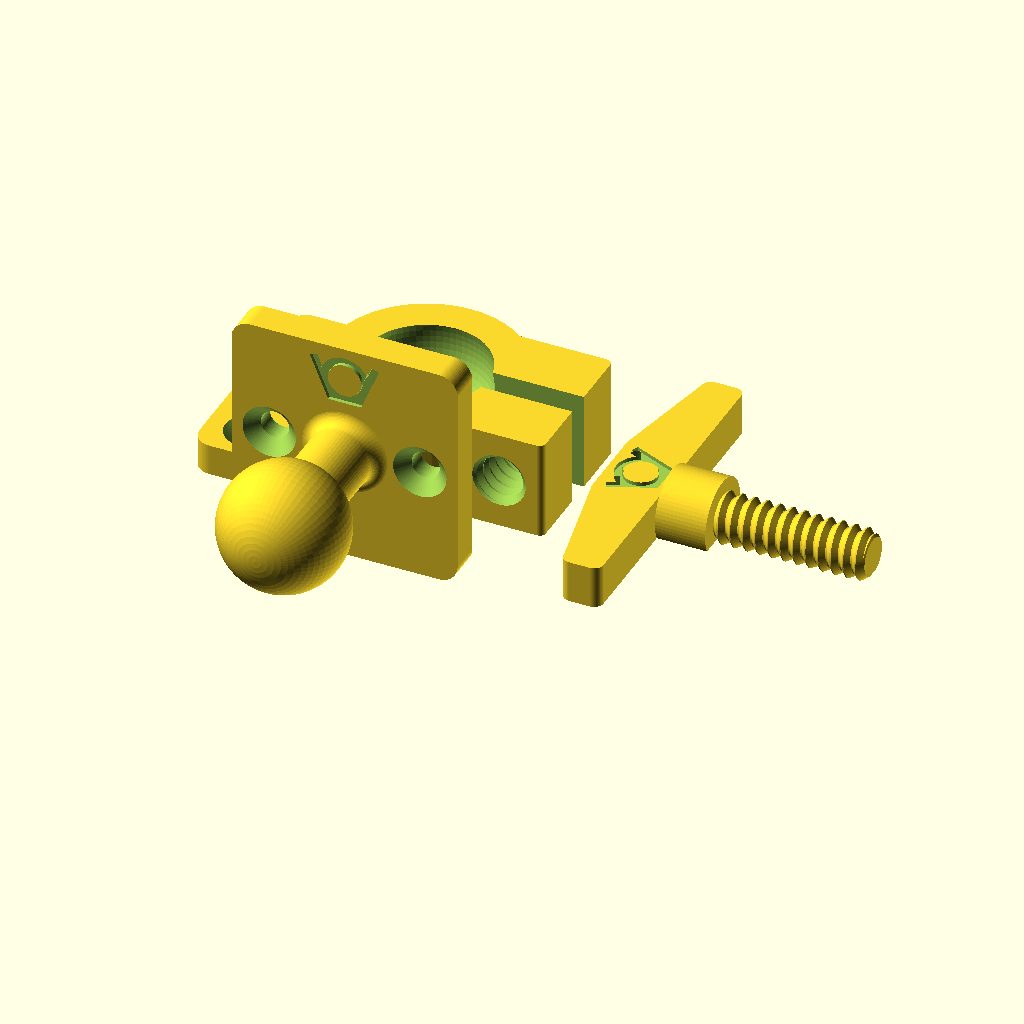
Cell 1: rendered with the file's own defaults.
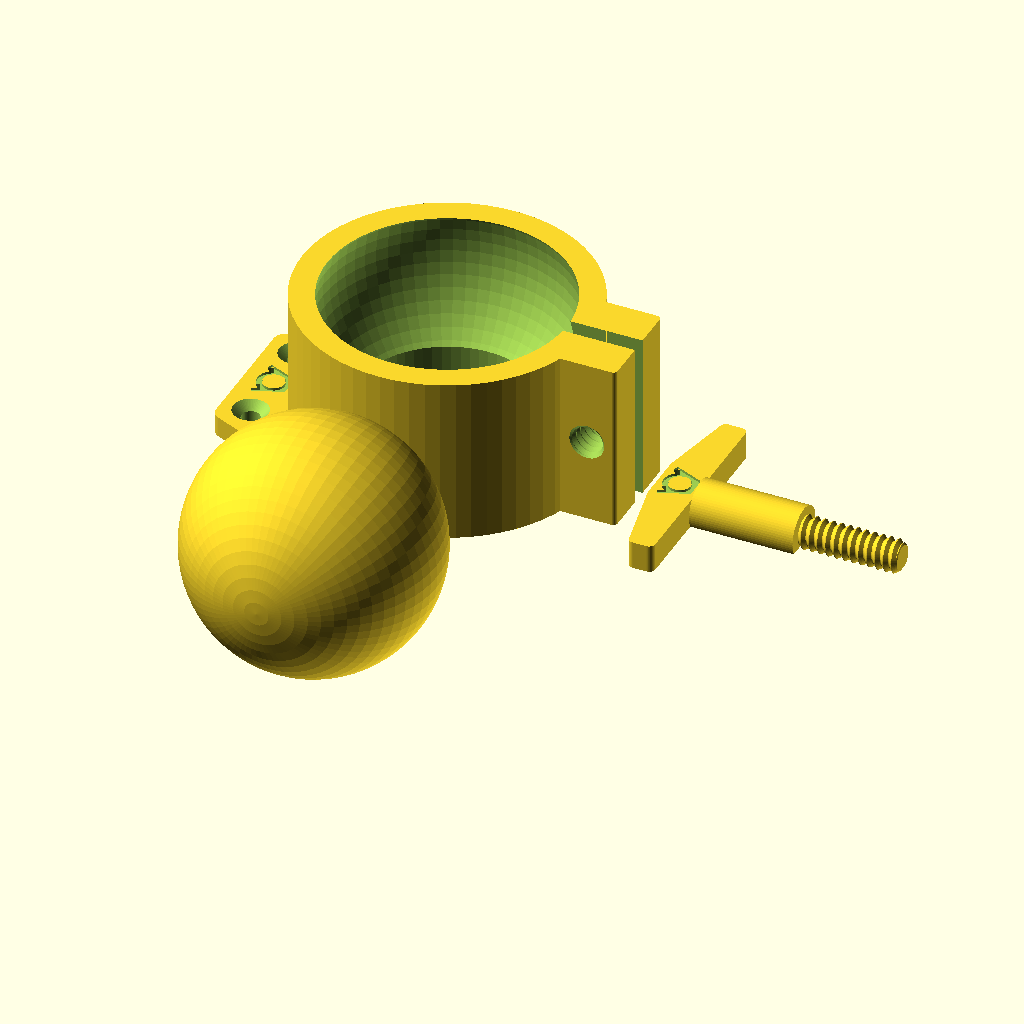
Cell 2: ball_d = 60 (everything else at default).
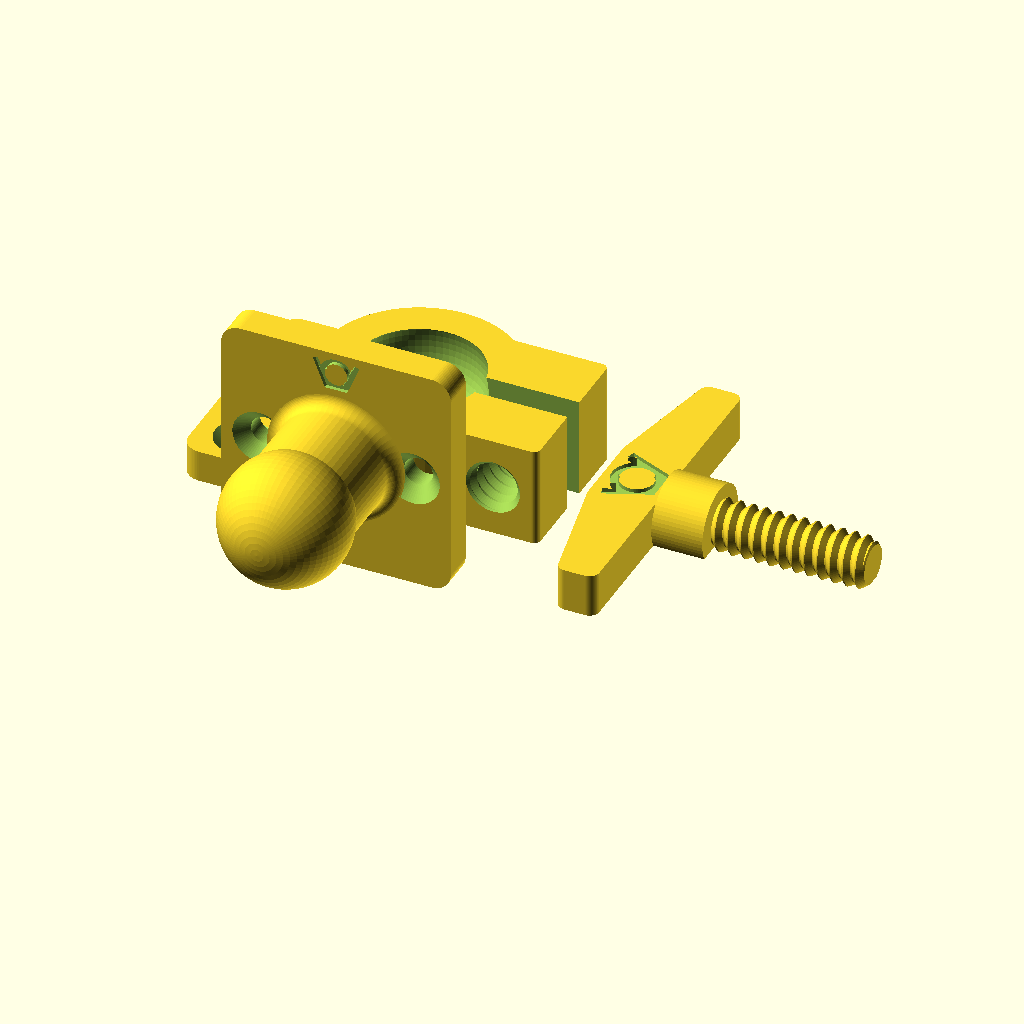
Cell 3 — neck_d set to 40, the other parameters unchanged.
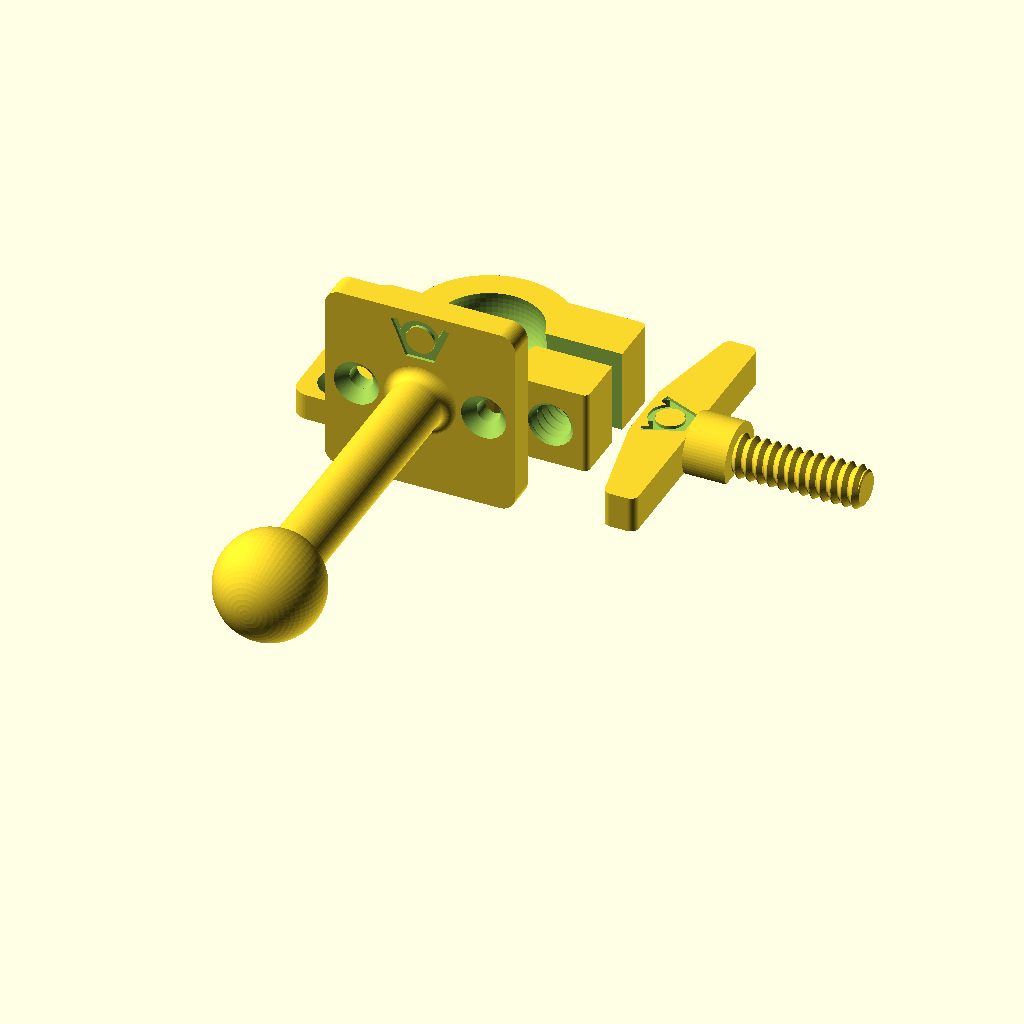
Cell 4 — neck_length set to 50, the other parameters unchanged.
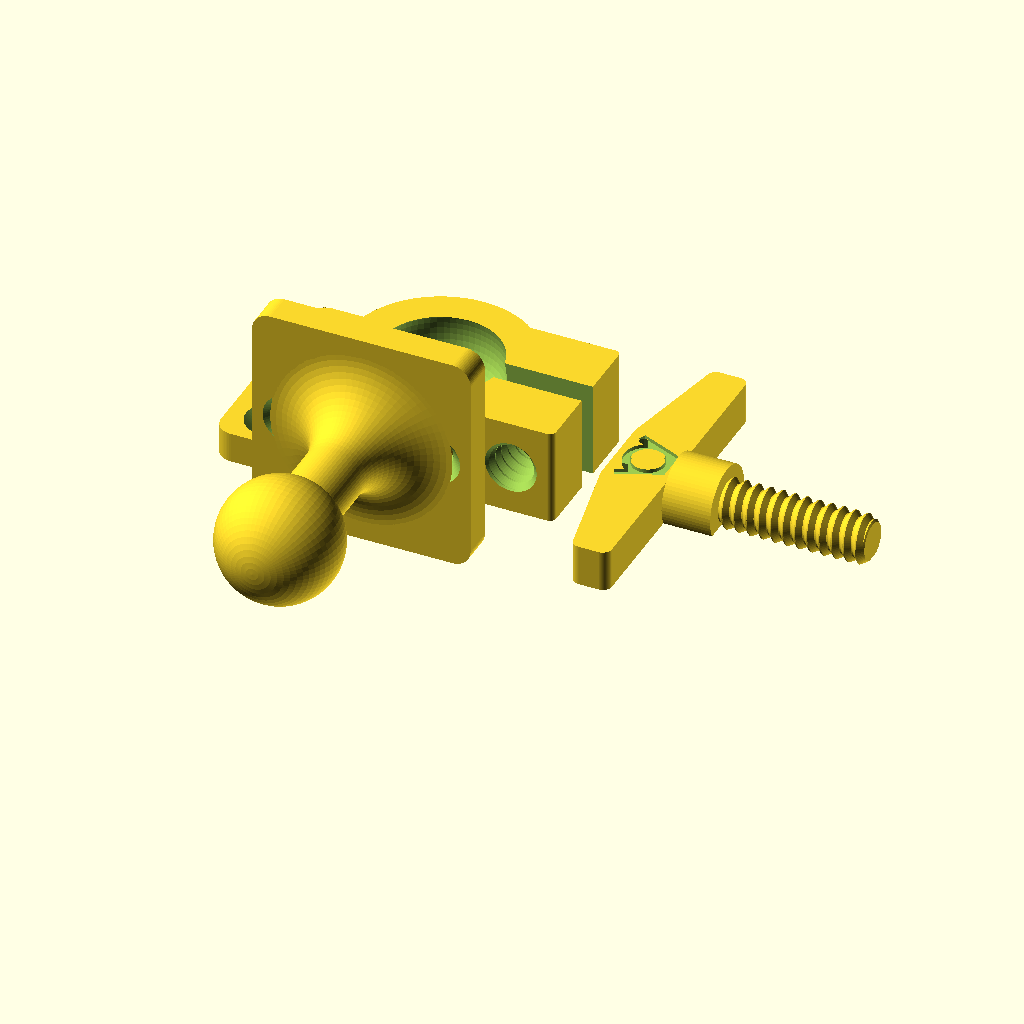
Cell 5 — neck_fillet set to 10, the other parameters unchanged.
The same orthographic view direction (rotation 55°, 0°, 25°; colour scheme Cornfield) for every cell, with the view re-fitted per cell, so scale and position can differ between cells.
Source of the model, projects/01_published_or_archived/ball_socket_bracket/ball_socket_bracket.scad:
// Copyright (C) Jonas Immanuel Frey - Licensed under GPL
// Ball socket bracket: a ball joint that locks with a clamp screw, after
// the sketch in image.png.
//
// Three parts. The ball stands on a neck on a square plate; the neck flares
// into the plate with a fillet. The socket is a ring round the ball with a
// plate on one side and two ears on the other, and a slot splits the ring
// between the ears. The screw goes through the upper ear into a thread in
// the lower ear. Tightening it closes the slot, so the ring squeezes the
// ball. Its head is a post with a big lever on top, high enough to swing
// over the ring and the plates.
//
// The ring's inside is a sphere that reaches cup_angle above the ball's
// equator, so the ball snaps in while the screw is loose. Under the ball
// the ring is open: a solid floor would be a disc that the slot cuts only
// to its centre, and it would not let the slot close.
//
// Printing: the socket lies flat. Its screw holes run level; the clearance
// hole is a teardrop and the thread prints sideways, as tested in
// fdm_optimized_screws. The ball part stands on an edge of its plate with
// the neck level, so the layers run along the neck; it needs the slicer's
// supports under the neck and the ball. The screw lies down with screw_cut
// of its thread diameter cut off its underside, as in fdm_optimized_screws.
//
// The VeryOS logo is engraved in both plates and in the lever.
//
// Origin: the socket's bottom face, centred on the ball. The socket's plate
// is on -x, the ears on +x, and the screw runs along -y.
//
// Units: mm. No external files or libraries needed.

/* [View] */
part = "print_layout"; // [assembly:Assembly,section:Assembly cut through the ball,screw_section:Assembly cut along the screw,print_layout:All parts laid out to print,ball:Ball,socket:Socket,screw:Screw]

/* [Ball] */
ball_d = 20; // [8:1:60]
// Thinned to fit if it does not pass the ring's opening.
neck_d = 10; // [4:0.5:40]
// Free neck between the fillet and the ball.
neck_length = 10; // [0:0.5:50]
// Fillet between the neck and the plate.
neck_fillet = 2; // [0:0.5:10]

/* [Socket] */
// Radial gap between the ball and the ring.
ball_clearance = 0.15;
// The ring reaches this angle above the ball's equator, and the ball snaps
// in past it. At 0 the ball comes out when the screw is loose.
cup_angle = 15; // [0:1:30]
// Under the ball. Raised if the screw holes need more height.
socket_floor = 3;
// Round the ball, at its equator.
ring_wall = 5;
// Tightening the screw closes it. Only about a fifth of the closure reaches
// the ball; at 2 mm the ears met before the small sizes held.
slot_width = 4;
// Each ear, along the screw. The lower one holds the thread.
ear_length = 10;
// The least wall round the screw holes.
ear_wall = 2.5;

/* [Plates] */
// Across the holes. The ball's plate is square.
plate_width = 36;
// The socket's plate, beyond the ring.
socket_plate_length = 14;
plate_thickness = 5;
hole_spacing = 24;
// Countersunk, for M4 screws by default.
screw_hole_d = 4.5;
screw_head_d = 8.5;

/* [Screw] */
// 5 mm is the smallest that worked in fdm_optimized_screws.
thread_d = 8;
thread_pitch = 2;
// Radial gap between the threads, all of it in the socket. 0.25 was the
// safest in the fdm_optimized_screws tests.
thread_clearance = 0.25;
// Share of the thread diameter cut off the underside of the lying screw.
screw_cut = 0.15;
tip_chamfer = 1;
// The post between the ear and the lever.
head_d = 12;
lever_length = 50;
// Along the screw, in the middle. The ends are 0.6 of it.
lever_height = 10;
// At least 0.7 x thread_d, so the lying lever reaches the bed.
lever_thickness = 8;

/* [Logo] */
// Shrunk to fit; left out below 2 mm.
logo_width = 11;
logo_depth = 0.6;

/* [Quality] */
$fn = 64;

/* [Hidden] */
eps = 0.01;
// More than any part's size.
big = 1000;

// Parameters that do not fit are changed to the nearest that do, with a
// warning in the console.
function fit(name, value, fitted) = value == fitted ? fitted
    : echo(str("WARNING: ", name, " changed from ", value, " to ", fitted)) fitted;

ball_r = ball_d / 2;
cavity_r = ball_r + ball_clearance;
neck_r = fit("neck_d", neck_d, min(neck_d, 2 * floor(5 * 0.9 * cavity_r * cos(cup_angle)) / 5)) / 2;
// From the ball plate's top to the ball's centre.
ball_h = neck_fillet + neck_length + sqrt(ball_r * ball_r - neck_r * neck_r);
thread_depth = 0.4 * thread_pitch;
// The thread in the lower ear, and the clearance hole in the upper one.
hole_r = thread_d / 2 + thread_clearance;
clear_r = thread_d / 2 + 0.5;
// The socket is tall enough for the ball and for the screw holes with
// ear_wall above and below. The screw runs at half its height.
floor_h = fit("socket_floor", socket_floor, max(socket_floor,
    ceil(10 * (2 * (clear_r + ear_wall) - cavity_r * (1 + sin(cup_angle)))) / 10));
ball_z = floor_h + cavity_r;
socket_h = ball_z + cavity_r * sin(cup_angle);
screw_z = socket_h / 2;
ring_r = cavity_r + ring_wall;
// The ears reach ear_y each way from the slot's middle. The screw's axis
// keeps ear_wall from the cavity and is far enough out for the post to
// stand on the ear beside the ring.
ear_y = slot_width / 2 + ear_length;
head_r = head_d / 2;
screw_x = max(cavity_r + ear_wall + clear_r,
    sqrt(max(0, ring_r * ring_r - ear_y * ear_y)) + head_r + 0.5);
ear_x = screw_x + max(clear_r + ear_wall, head_r);
// The shank reaches through both ears. The lever swings 2 mm above the
// ring and the plates.
shank_len = 2 * ear_y;
post_len = max(2, max(ring_r, plate_width / 2) + 2 - ear_y);
socket_hole_x = -ring_r - socket_plate_length / 2;

// The logo at the size of veryos_logo.svg, as in veryos_logo_cube.
logo_r = 15.6264133379; // outer radius of the ring
logo_stroke = 5;
logo_angle = 22.5;
logo_b = logo_r * (1 - sin(logo_angle)) / cos(logo_angle);
logo_arm = (2 * logo_r - logo_stroke / 2 * (1 + sin(logo_angle))) / cos(logo_angle);
logo_w = 2 * (logo_b + logo_arm * sin(logo_angle));
ring_in = logo_r - logo_stroke;
s_small = (2 * ring_in - logo_stroke) / 4;
function logo_fit(height) = height * logo_w / (2 * logo_r);
// Between the socket's holes; between the ball's neck and its plate's
// edge; on the lever.
socket_logo = fit("logo_width", logo_width, min(logo_width,
    hole_spacing - screw_head_d - 2, logo_fit(socket_plate_length - 2)));
ball_logo = fit("logo_width", logo_width, min(logo_width,
    plate_width - 8, logo_fit(plate_width / 2 - neck_r - neck_fillet - 2)));
lever_logo = fit("logo_width", logo_width, min(logo_width, logo_fit(lever_height - 2)));

if (part == "assembly") assembly();
else if (part == "section") difference() {
    assembly();
    translate([-big / 2, -big, -big / 2]) cube(big);
}
else if (part == "screw_section") difference() {
    assembly();
    translate([screw_x, -big / 2, -big / 2]) cube(big);
}
else if (part == "print_layout") print_layout();
else if (part == "ball") ball_print();
else if (part == "socket") socket();
else if (part == "screw") screw_print();

// The socket flat, the ball part behind it on the edge of its plate, and
// the screw lying beside it.
module print_layout() {
    g = 5;
    socket();
    translate([0, -plate_width / 2 - g, 0]) ball_print();
    translate([ear_x + g + post_len + lever_height, 0, 0]) screw_print();
}

// The ball part standing on an edge of its plate, logo up, neck along -y.
module ball_print() translate([0, 0, plate_width / 2]) rotate([90, 0, 0]) ball_part();

// The screw lying along +x with the lever flat, cut off below
// screw_cut * thread_d above the shank's lowest point. The cut is the bed.
module screw_print() difference() {
    translate([0, 0, thread_d * (0.5 - screw_cut)]) rotate([90, 0, 90]) screw();
    translate([-big / 2, -big / 2, -big]) cube(big);
}

// The ball upside down in the ring, and the screw with its post on the
// upper ear and its lever along x. The screw's thread is in phase with the
// socket's.
module assembly() {
    socket();
    translate([0, 0, ball_z]) rotate([180, 0, 0]) translate([0, 0, -plate_thickness - ball_h])
        ball_part();
    translate([screw_x, ear_y, screw_z]) rotate([90, 0, 0]) screw();
}

module ball_part() {
    difference() {
        linear_extrude(plate_thickness) offset(r = 3) offset(delta = -3)
            square(plate_width, center = true);
        for (s = [-1, 1]) translate([s * hole_spacing / 2, 0, 0]) countersunk_hole();
        if (ball_logo >= 2)
            translate([0, (neck_r + neck_fillet + plate_width / 2) / 2, plate_thickness])
                logo_cut(ball_logo);
    }
    rotate_extrude() right_half() ball_profile();
}

// The outline of the neck, its fillet and the ball about the axis on x = 0,
// from the plate's top up.
module ball_profile() translate([0, plate_thickness - eps]) {
    square([neck_r, ball_h + eps]);
    difference() {
        square([neck_r + neck_fillet, neck_fillet]);
        translate([neck_r + neck_fillet, neck_fillet]) circle(r = neck_fillet);
    }
    translate([0, ball_h + eps]) circle(r = ball_r);
}

module socket() {
    difference() {
        union() {
            linear_extrude(socket_h) {
                circle(r = ring_r);
                translate([0, -ear_y]) offset(r = 1) offset(delta = -1) square([ear_x, 2 * ear_y]);
            }
            // The plate flares from the ring to its far end.
            linear_extrude(plate_thickness) hull() {
                circle(r = ring_r);
                translate([-ring_r - socket_plate_length, -plate_width / 2]) offset(r = 3) offset(delta = -3)
                    square([socket_plate_length, plate_width]);
            }
        }
        translate([0, 0, ball_z]) sphere(r = cavity_r);
        translate([0, 0, -1]) cylinder(r = cavity_r * cos(45), h = ball_z + 1);
        translate([0, -slot_width / 2, -1]) cube([big, slot_width, socket_h + 2]);
        // The upper ear's clearance hole, roof up.
        translate([screw_x, ear_y + 1, screw_z]) rotate([90, 0, 0]) linear_extrude(ear_length + 2)
            teardrop(clear_r);
        // The lower ear's thread, with a 45 degree lead-in at both ends. It
        // starts at the upper ear's top, in phase with the screw.
        translate([screw_x, -slot_width / 2, screw_z]) rotate([90, 0, 0]) {
            translate([0, 0, -ear_length - slot_width])
                threaded_rod(2 * hole_r, 2 * ear_length + slot_width + 1, thread_pitch);
            for (m = [0, 1]) translate([0, 0, m * ear_length]) mirror([0, 0, m])
                translate([0, 0, -1]) cylinder(r1 = hole_r + 1, r2 = hole_r - thread_depth, h = 1 + thread_depth);
        }
        for (s = [-1, 1]) translate([socket_hole_x, s * hole_spacing / 2, 0]) countersunk_hole();
        if (socket_logo >= 2)
            translate([socket_hole_x, 0, plate_thickness]) rotate(90) logo_cut(socket_logo);
    }
}

// Axis on z, the post's bearing face on z = 0, the shank along +z and the
// head along -z. The lever lies along x and is thick along y; the logo is
// in its +y face.
module screw() {
    intersection() {
        threaded_rod(thread_d, shank_len, thread_pitch);
        cylinder(h = shank_len, r1 = thread_d / 2 - tip_chamfer + shank_len, r2 = thread_d / 2 - tip_chamfer);
    }
    translate([0, 0, -post_len]) cylinder(r = head_r, h = post_len + eps);
    difference() {
        translate([0, 0, -post_len + eps]) rotate([90, 0, 0])
            linear_extrude(lever_thickness, center = true) lever_shape();
        if (lever_logo >= 2)
            translate([0, lever_thickness / 2, -post_len - lever_height / 2]) rotate([-90, 0, 0])
                logo_cut(lever_logo);
    }
}

// The lever's outline along x, from y = 0 down: flat towards the post,
// highest over it and lower towards the ends, with rounded corners.
module lever_shape() offset(r = 1.5) offset(delta = -1.5) polygon([
    [-lever_length / 2, 0], [lever_length / 2, 0],
    [lever_length / 2, -0.6 * lever_height], [head_r, -lever_height],
    [-head_r, -lever_height], [-lever_length / 2, -0.6 * lever_height]]);

// A circle with a 45 degree roof towards +y, cut flat at the circle's top
// so the bridge is short. Prints level without support.
module teardrop(r) intersection() {
    hull() {
        circle(r = r);
        rotate(45) square(r);
    }
    square(2 * r, center = true);
}

// Through a plate from z = 0, countersunk from its top.
module countersunk_hole() {
    sink = (screw_head_d - screw_hole_d) / 2;
    translate([0, 0, -1]) cylinder(d = screw_hole_d, h = plate_thickness + 2);
    translate([0, 0, plate_thickness - sink])
        cylinder(d1 = screw_hole_d, d2 = screw_head_d + 2 * eps, h = sink + eps);
}

// The part of the child on x >= 0, for rotate_extrude().
module right_half() intersection() {
    children();
    translate([0, -big / 2]) square(big);
}

// The logo, width wide and centred on the origin, to cut logo_depth deep
// into a face on z = 0 from above. It reads from +z with its top at +y.
module logo_cut(width)
    translate([0, 0, -logo_depth]) linear_extrude(logo_depth + 1)
        scale(width / logo_w) translate([0, -logo_r]) logo();

// The VeryOS logo at the size of veryos_logo.svg, bottom edge on y = 0,
// centred on x = 0, as in veryos_logo_cube.
module logo() {
    difference() {
        union() {
            translate([0, logo_r]) circle(r = logo_r);
            for (m = [0, 1]) mirror([m, 0])
                translate([logo_b, 0]) rotate(-logo_angle)
                    translate([-logo_stroke, 0]) square([logo_stroke, logo_arm]);
            // between the arms, below the ring's middle
            polygon([[-logo_b, 0], [logo_b, 0],
                     [logo_b + logo_r * tan(logo_angle), logo_r],
                     [-logo_b - logo_r * tan(logo_angle), logo_r]]);
        }
        translate([0, logo_r]) for (a = [0, 180]) rotate(a) s_hole();
    }
}

// One of the two holes the S leaves in the ring: the right half of the ring's
// hole above the lower half ring, and the upper half disc.
module s_hole() {
    difference() {
        intersection() {
            circle(r = ring_in);
            translate([0, -ring_in]) square(2 * ring_in);
        }
        translate([0, -(ring_in - s_small)]) circle(r = s_small);
    }
    translate([0, ring_in - s_small]) circle(r = s_small);
}

// Threaded rod of major diameter d from z = 0 to h, as in
// fdm_optimized_screws: the screw's shank, and, with the clearance added,
// the shape cut for the socket's thread. render() keeps the preview
// working with this many threads.
module threaded_rod(d, h, pitch) {
    r_root = d / 2 - 0.4 * pitch;
    render(convexity = 4) intersection() {
        union() {
            cylinder(r = r_root + eps, h = h);
            thread_ridge(r_root, -pitch, h + pitch, pitch);
        }
        cylinder(r = d / 2 + 1, h = h);
    }
}

// Sweeps a trapezoid around a right-handed helix. Equal radial depth and
// axial flank run give 45 degree flanks (90 degree included angle).
module thread_ridge(r_root, z0, z1, pitch) {
    depth = 0.4 * pitch;
    half_tip = 0.05 * pitch;
    steps = ceil((z1 - z0) / pitch * $fn);
    profile = [[r_root - eps, -half_tip - depth - eps],
               [r_root + depth, -half_tip],
               [r_root + depth, half_tip],
               [r_root - eps, half_tip + depth + eps]];
    points = [for (i = [0:steps])
        let(z = z0 + (z1 - z0) * i / steps, a = 360 * z / pitch)
        for (p = profile) [p[0] * cos(a), p[0] * sin(a), z + p[1]]];
    // Clockwise winding as viewed from outside, as required by OpenSCAD.
    faces = concat(
        [[3, 2, 1, 0]],
        [for (i = [0:steps-1], j = [0:3])
            [4*i+j, 4*i+(j+1)%4, 4*(i+1)+(j+1)%4]],
        [for (i = [0:steps-1], j = [0:3])
            [4*i+j, 4*(i+1)+(j+1)%4, 4*(i+1)+j]],
        [[4*steps, 4*steps+1, 4*steps+2, 4*steps+3]]);
    polyhedron(points = points, faces = faces, convexity = 16);
}
Customizer parameters (derived from the source; name, type, default, range or options):
part: string, default "print_layout", options "assembly", "section", "screw_section", "print_layout", "ball", "socket", "screw"
ball_d: number, default 20, range 8 to 60, step 1
neck_d: number, default 10, range 4 to 40, step 0.5
neck_length: number, default 10, range 0 to 50, step 0.5
neck_fillet: number, default 2, range 0 to 10, step 0.5
ball_clearance: number, default 0.15
cup_angle: number, default 15, range 0 to 30, step 1
socket_floor: number, default 3
ring_wall: number, default 5
slot_width: number, default 4
ear_length: number, default 10
ear_wall: number, default 2.5
plate_width: number, default 36
socket_plate_length: number, default 14
plate_thickness: number, default 5
hole_spacing: number, default 24
screw_hole_d: number, default 4.5
screw_head_d: number, default 8.5
thread_d: number, default 8
thread_pitch: number, default 2
thread_clearance: number, default 0.25
screw_cut: number, default 0.15
tip_chamfer: number, default 1
head_d: number, default 12
lever_length: number, default 50
lever_height: number, default 10
lever_thickness: number, default 8
logo_width: number, default 11
logo_depth: number, default 0.6
